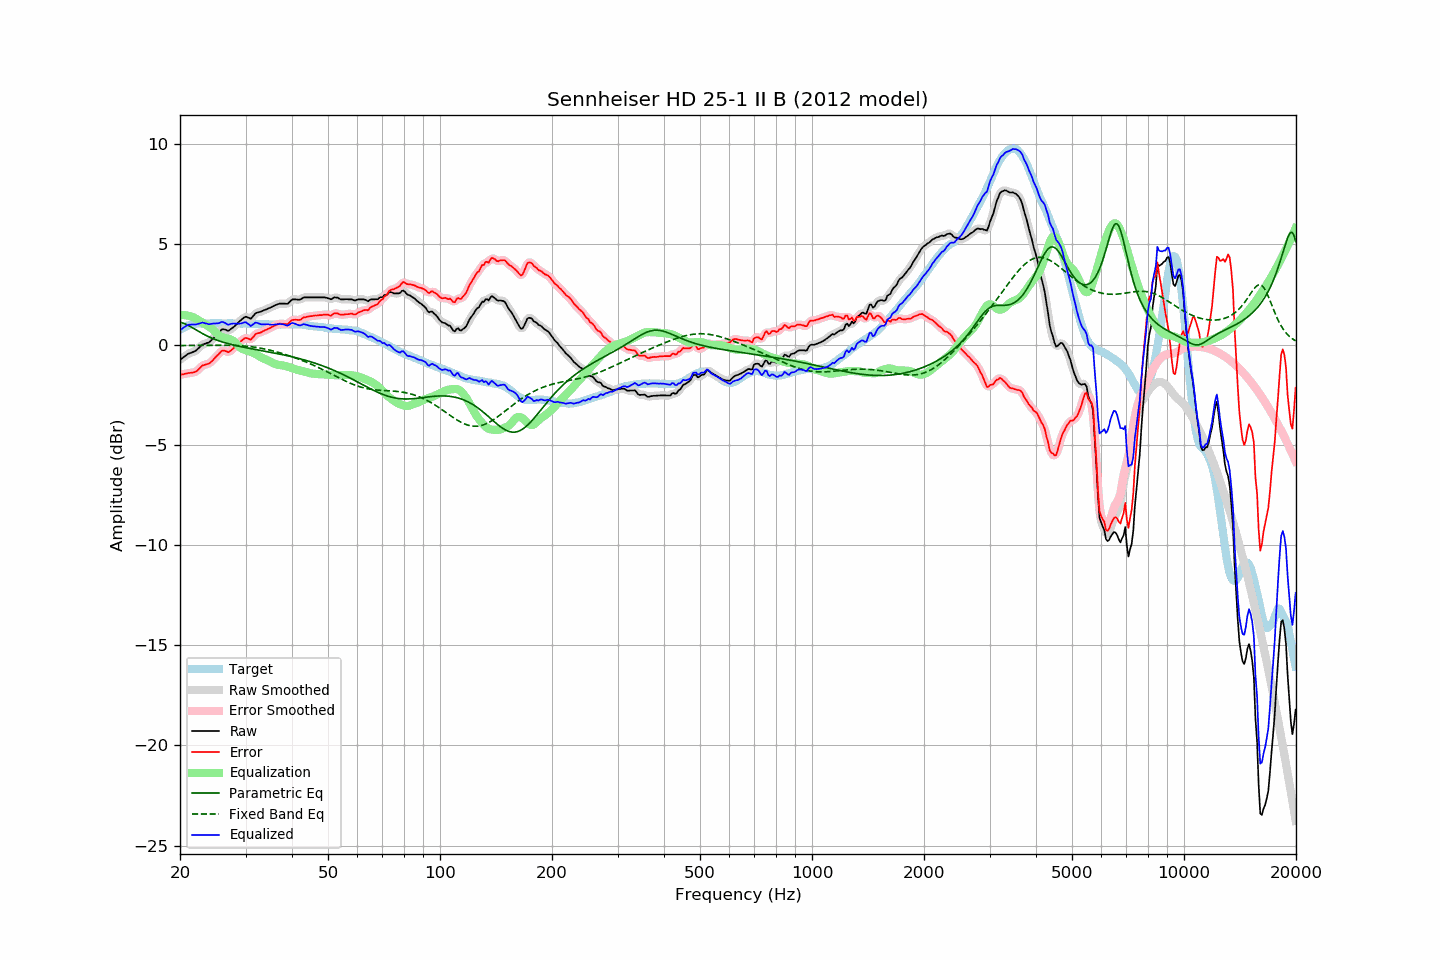

Values plotted in this chart, from the file beside it:
frequency, raw, error, smoothed, error_smoothed, equalization, parametric_eq, fixed_band_eq, equalized_raw, equalized_smoothed, target
20.00, -0.76, -1.50, -0.76, -1.50, 1.47, 1.12, -0.04, 0.71, 0.71, 0.74
20.20, -0.70, -1.49, -0.70, -1.49, 1.48, 1.10, -0.04, 0.78, 0.78, 0.79
20.40, -0.64, -1.48, -0.63, -1.47, 1.48, 1.07, -0.04, 0.84, 0.84, 0.84
20.61, -0.58, -1.45, -0.58, -1.46, 1.47, 1.04, -0.04, 0.89, 0.90, 0.87
20.81, -0.52, -1.44, -0.52, -1.44, 1.46, 1.01, -0.04, 0.95, 0.95, 0.92
21.02, -0.46, -1.42, -0.47, -1.42, 1.45, 0.97, -0.04, 0.99, 0.98, 0.96
21.23, -0.43, -1.41, -0.43, -1.41, 1.43, 0.92, -0.04, 1.00, 1.00, 0.98
21.44, -0.40, -1.40, -0.40, -1.40, 1.40, 0.88, -0.04, 1.01, 1.01, 1.00
21.66, -0.37, -1.39, -0.37, -1.39, 1.38, 0.83, -0.04, 1.01, 1.01, 1.02
21.87, -0.34, -1.37, -0.33, -1.37, 1.34, 0.79, -0.04, 1.00, 1.01, 1.03
22.09, -0.29, -1.34, -0.28, -1.33, 1.30, 0.74, -0.04, 1.01, 1.01, 1.05
22.31, -0.22, -1.28, -0.22, -1.27, 1.25, 0.69, -0.04, 1.03, 1.03, 1.06
22.54, -0.14, -1.20, -0.14, -1.20, 1.20, 0.64, -0.04, 1.06, 1.06, 1.06
22.76, -0.07, -1.13, -0.06, -1.12, 1.15, 0.60, -0.04, 1.08, 1.08, 1.06
22.99, 0.01, -1.04, -0.01, -1.06, 1.10, 0.55, -0.03, 1.11, 1.09, 1.05
23.22, 0.03, -1.02, 0.04, -1.01, 1.05, 0.51, -0.03, 1.08, 1.09, 1.05
23.45, 0.06, -0.99, 0.06, -0.99, 1.00, 0.47, -0.03, 1.06, 1.06, 1.05
23.69, 0.09, -0.97, 0.08, -0.97, 0.95, 0.43, -0.03, 1.04, 1.04, 1.06
23.92, 0.11, -0.94, 0.13, -0.93, 0.90, 0.39, -0.03, 1.02, 1.03, 1.06
24.16, 0.18, -0.88, 0.18, -0.88, 0.85, 0.36, -0.03, 1.03, 1.03, 1.07
24.40, 0.26, -0.81, 0.26, -0.81, 0.79, 0.32, -0.03, 1.05, 1.04, 1.08
24.65, 0.34, -0.72, 0.34, -0.73, 0.71, 0.29, -0.03, 1.05, 1.06, 1.07
24.89, 0.42, -0.64, 0.42, -0.64, 0.63, 0.26, -0.03, 1.05, 1.06, 1.06
25.14, 0.51, -0.55, 0.51, -0.56, 0.55, 0.23, -0.03, 1.06, 1.06, 1.06
25.39, 0.59, -0.48, 0.60, -0.47, 0.48, 0.20, -0.03, 1.07, 1.08, 1.07
25.65, 0.68, -0.39, 0.69, -0.38, 0.42, 0.17, -0.03, 1.10, 1.11, 1.07
25.91, 0.76, -0.30, 0.74, -0.32, 0.38, 0.14, -0.03, 1.14, 1.12, 1.06
26.16, 0.77, -0.29, 0.77, -0.29, 0.35, 0.12, -0.03, 1.12, 1.12, 1.06
26.43, 0.75, -0.31, 0.75, -0.31, 0.33, 0.10, -0.03, 1.08, 1.08, 1.06
26.69, 0.72, -0.34, 0.72, -0.34, 0.32, 0.07, -0.03, 1.04, 1.04, 1.06
26.96, 0.69, -0.38, 0.71, -0.35, 0.30, 0.05, -0.03, 0.99, 1.01, 1.07
27.23, 0.74, -0.33, 0.74, -0.33, 0.28, 0.03, -0.03, 1.02, 1.02, 1.07
27.50, 0.80, -0.27, 0.79, -0.28, 0.24, 0.01, -0.03, 1.05, 1.04, 1.07
27.77, 0.86, -0.20, 0.86, -0.20, 0.20, -0.01, -0.04, 1.06, 1.06, 1.06
28.05, 0.92, -0.13, 0.93, -0.13, 0.13, -0.03, -0.04, 1.05, 1.06, 1.06
28.33, 1.00, -0.04, 1.00, -0.05, 0.05, -0.05, -0.04, 1.05, 1.05, 1.05
28.62, 1.08, 0.03, 1.08, 0.03, -0.03, -0.07, -0.05, 1.05, 1.05, 1.05
28.90, 1.16, 0.11, 1.16, 0.11, -0.11, -0.08, -0.05, 1.05, 1.05, 1.05
29.19, 1.23, 0.19, 1.23, 0.18, -0.17, -0.10, -0.06, 1.06, 1.06, 1.04
29.48, 1.30, 0.24, 1.31, 0.25, -0.22, -0.12, -0.06, 1.08, 1.09, 1.06
29.78, 1.36, 0.31, 1.36, 0.30, -0.25, -0.13, -0.07, 1.11, 1.11, 1.05
30.08, 1.40, 0.34, 1.38, 0.32, -0.28, -0.15, -0.07, 1.12, 1.10, 1.06
30.38, 1.36, 0.31, 1.36, 0.31, -0.30, -0.16, -0.08, 1.06, 1.05, 1.05
30.68, 1.33, 0.28, 1.33, 0.28, -0.33, -0.18, -0.09, 1.00, 1.00, 1.05
30.99, 1.29, 0.24, 1.33, 0.28, -0.36, -0.20, -0.10, 0.93, 0.97, 1.05
31.30, 1.38, 0.33, 1.38, 0.33, -0.39, -0.21, -0.11, 0.99, 0.99, 1.05
31.61, 1.47, 0.43, 1.47, 0.42, -0.42, -0.23, -0.12, 1.05, 1.04, 1.04
31.93, 1.57, 0.53, 1.55, 0.51, -0.47, -0.24, -0.13, 1.10, 1.09, 1.04
32.24, 1.60, 0.57, 1.60, 0.56, -0.51, -0.25, -0.14, 1.09, 1.09, 1.03
32.57, 1.62, 0.58, 1.63, 0.59, -0.57, -0.27, -0.16, 1.06, 1.06, 1.04
32.89, 1.64, 0.60, 1.65, 0.61, -0.62, -0.28, -0.17, 1.03, 1.03, 1.04
33.22, 1.67, 0.64, 1.67, 0.64, -0.66, -0.30, -0.19, 1.01, 1.02, 1.03
33.55, 1.71, 0.69, 1.71, 0.68, -0.69, -0.31, -0.20, 1.02, 1.01, 1.03
33.89, 1.74, 0.73, 1.74, 0.72, -0.73, -0.33, -0.22, 1.02, 1.02, 1.01
34.23, 1.77, 0.75, 1.77, 0.76, -0.76, -0.34, -0.24, 1.01, 1.02, 1.02
34.57, 1.81, 0.80, 1.81, 0.79, -0.80, -0.36, -0.26, 1.01, 1.01, 1.01
34.92, 1.84, 0.83, 1.84, 0.83, -0.84, -0.37, -0.27, 1.00, 1.01, 1.01
35.27, 1.88, 0.87, 1.88, 0.88, -0.88, -0.39, -0.29, 1.00, 1.00, 1.01
35.62, 1.92, 0.92, 1.92, 0.91, -0.92, -0.40, -0.31, 1.00, 1.00, 1.01
35.97, 1.96, 0.96, 1.96, 0.95, -0.96, -0.42, -0.33, 1.01, 1.00, 1.00
... 635 more rows
